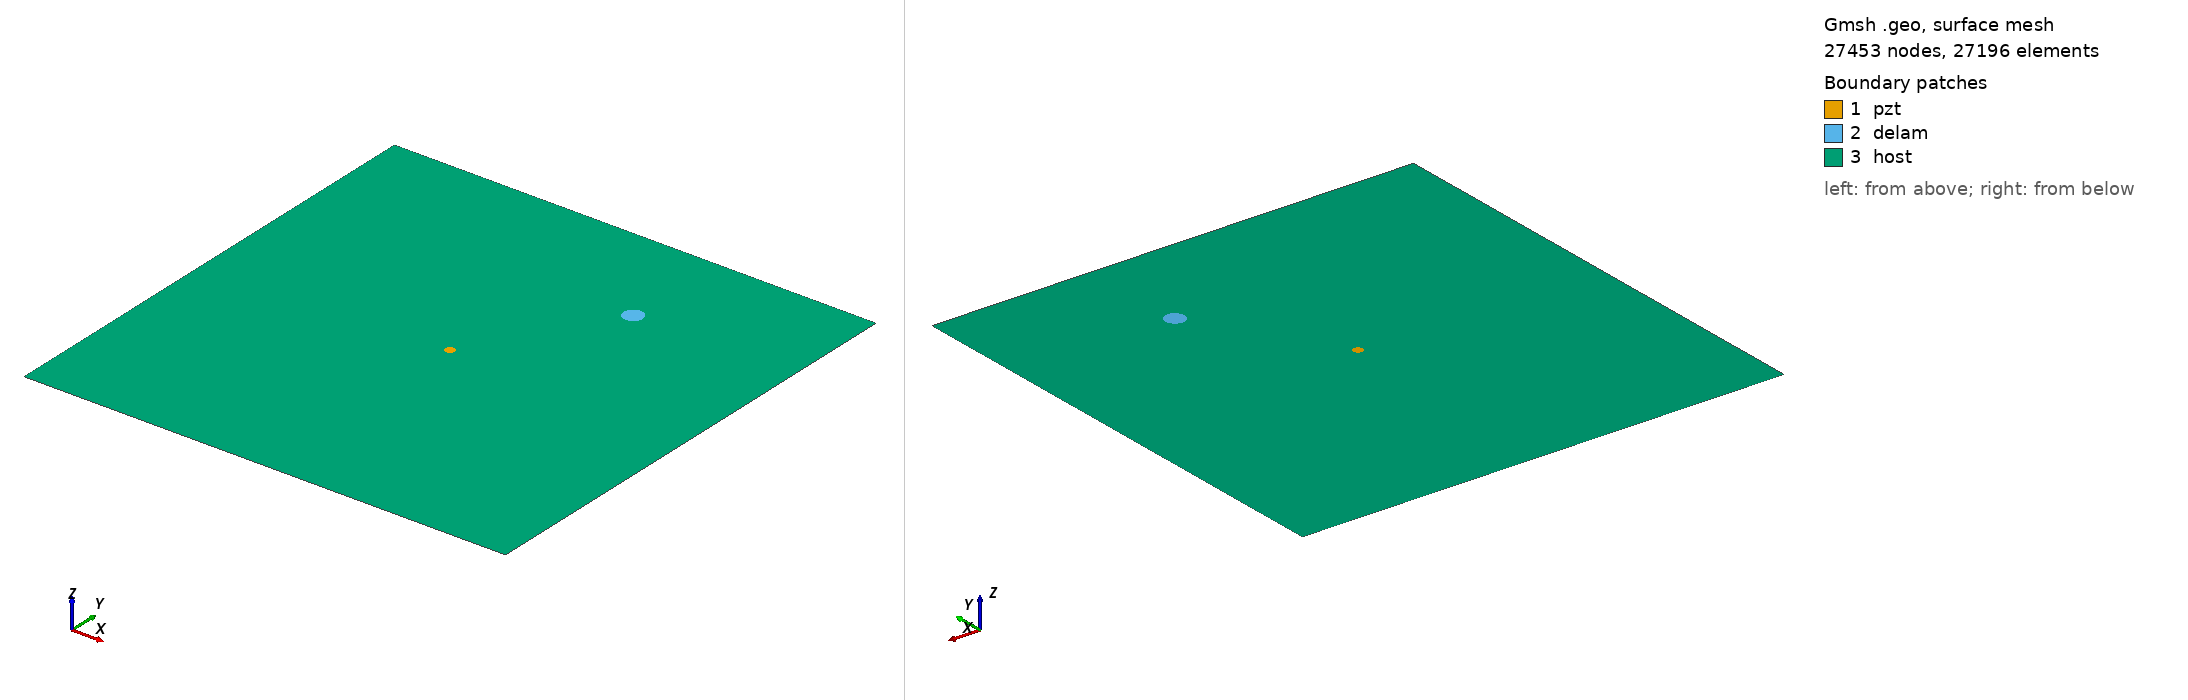

Gmsh geometry script, surface-meshed: 27453 nodes, 27196 surface elements. Boundary patches (legend numbers): 1 pzt, 2 delam, 3 host. Left view from above one corner, right view from below the opposite corner. Legend entries are the model's physical surfaces. The drawing asked Gmsh for element sizes between 1% and 20% of the model's largest extent; the script's own settings can give other sizes.

=== m_222_delam1_position_no_77_a_10mm_b_10mm_angle_0.geo (drawn) ===
SetFactory("OpenCASCADE");
L=0.500000; 
W=0.500000; 
a=0.010000; 
b=0.010000; 
x=0.333333; 
y=0.388889; 
alpha=0.000000 *Pi; 
r=0.005000; 
xpzt=0.250000; 
ypzt=0.250000; 
//+
Point(1) = {0, 0, 0, 1.0};
//+
Point(2) = {L, 0, 0, 1.0};
//+
Point(3) = {L, W, 0, 1.0};
//+
Point(4) = {0, W, 0, 1.0};
//+
Line(1) = {1, 2};
//+
Line(2) = {2, 3};
//+
Line(3) = {3, 4};
//+
Line(4) = {4, 1};
//+
Circle(5) = {xpzt, ypzt, -0, r, 0, 2*Pi};
//+
Ellipse(6) = {x, y, -0, a, b, 0, 2*Pi};
//+
Rotate {{0, 0, 1}, {x, y, 0}, alpha} {
  Curve{6}; 
}
//+
Curve Loop(1) = {4, 1, 2, 3};
//+
Curve Loop(2) = {6};
//+
Curve Loop(3) = {5};
//+
Curve Loop(4) = {6};
//+
Curve Loop(5) = {5};
//+
Plane Surface(1) = {5};
//+
Plane Surface(2) = {4};
//+
Plane Surface(3) = {1, 2, 3};
//+
Point(9) = {xpzt, ypzt, 0, 1.0};
//+
Point{9} In Surface {1};// mesh node at centre of pzt
//+
Physical Surface("pzt") = {1};
//+
Physical Surface("delam") = {2};
//+
Physical Surface("host") = {3};

Mesh.Algorithm = 6; // Frontal
Mesh.CharacteristicLengthFactor = 0.080000;
Mesh.CharacteristicLengthMin = 0.001000;
Mesh.CharacteristicLengthMax = 0.200000;
Mesh.RecombineAll = 1; // Apply recombination algorithm
Mesh.SubdivisionAlgorithm = 1; // 1: all quadrangles
Mesh.Smoothing = 1;
